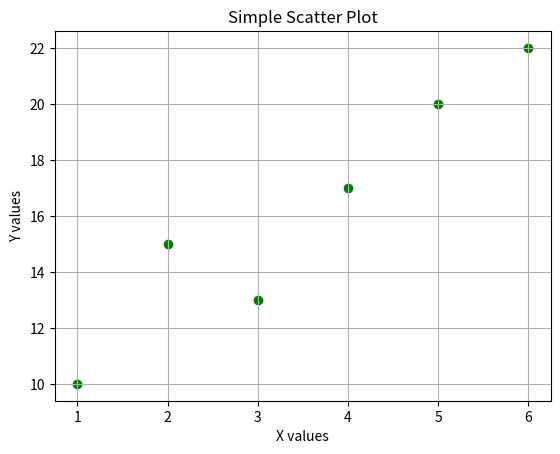

The script that saved this image:
import matplotlib.pyplot as plt

# Sample static data
x = [1, 2, 3, 4, 5, 6]
y = [10, 15, 13, 17, 20, 22]

# Create scatter plot
plt.scatter(x, y, color='green', marker='o')

# Add title and labels
plt.title("Simple Scatter Plot")
plt.xlabel("X values")
plt.ylabel("Y values")

plt.grid(True)

plt.show()
